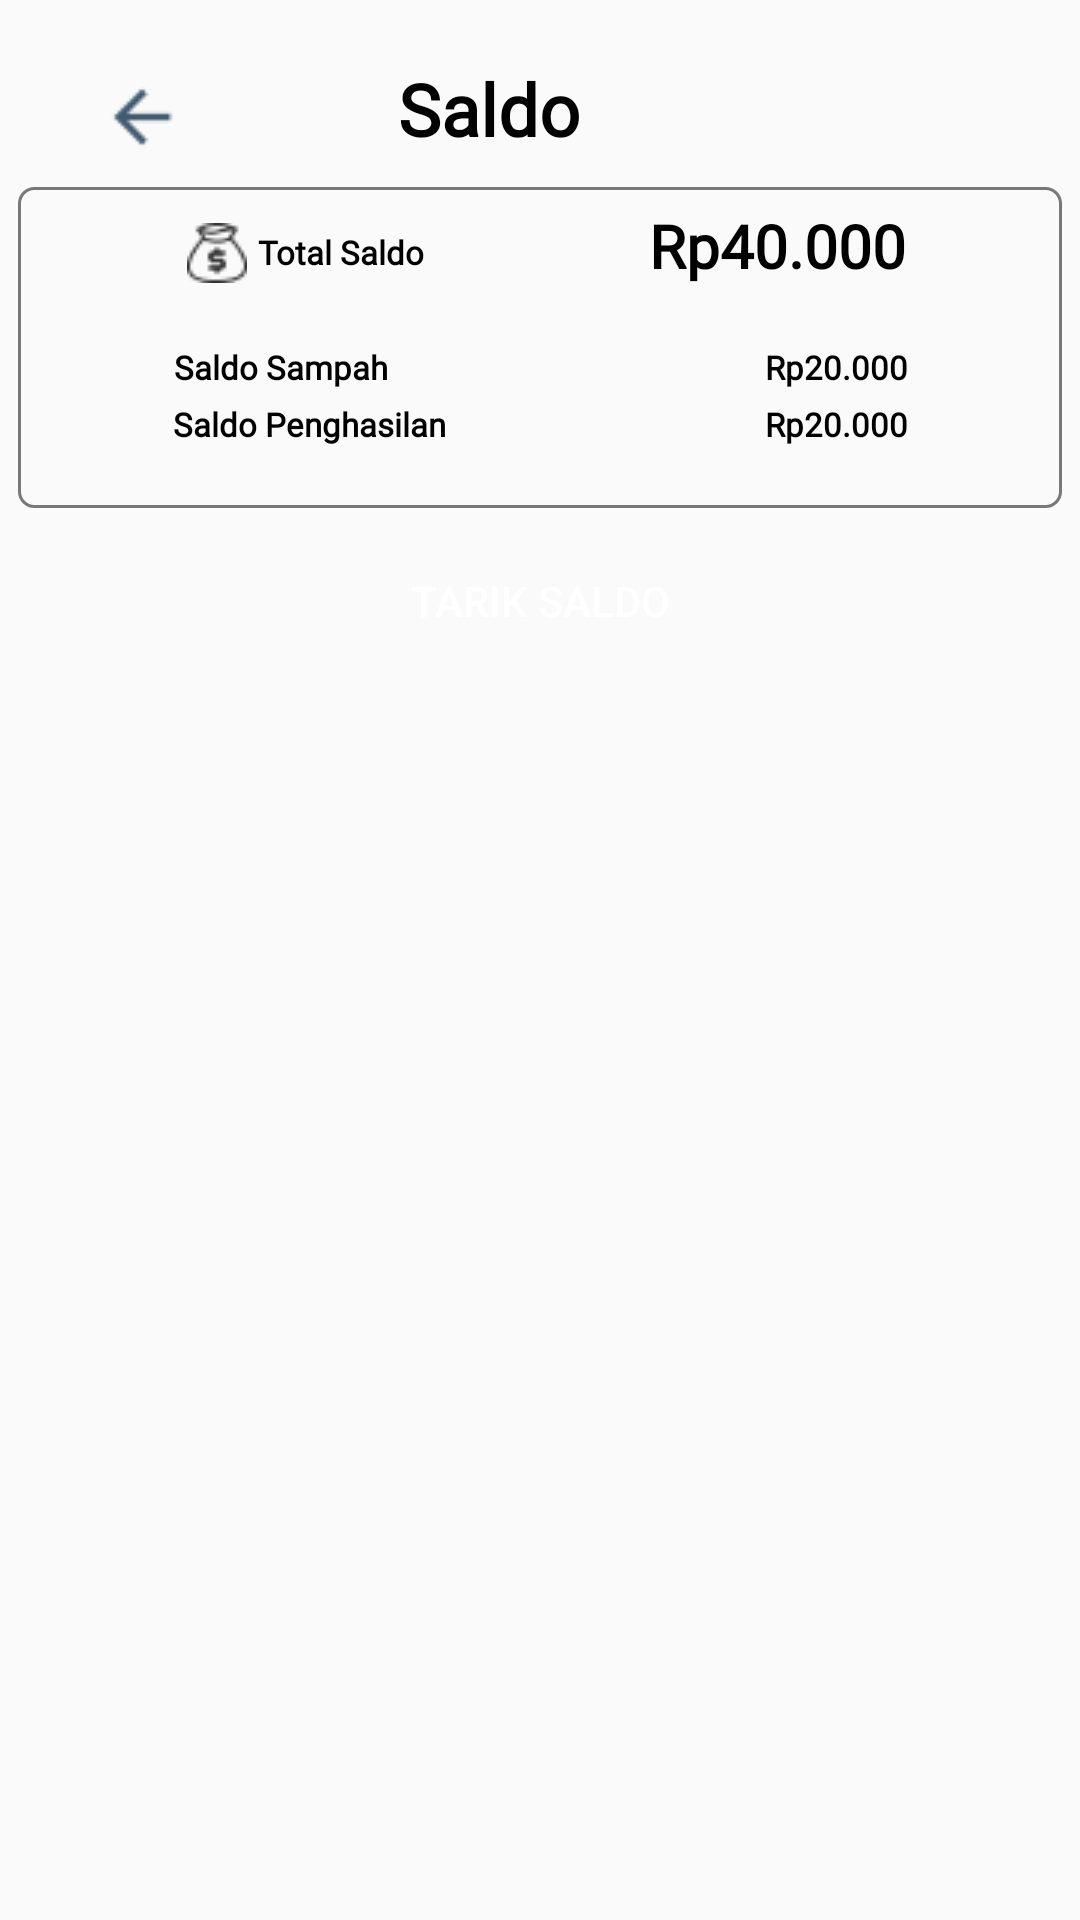

Layout XML and referenced resources for this Android screen:
<!-- AndroidManifest.xml: application theme Theme.Pitstop -->
<!-- res/layout/activity_saldo.xml -->
<?xml version="1.0" encoding="utf-8"?>
<androidx.constraintlayout.widget.ConstraintLayout xmlns:android="http://schemas.android.com/apk/res/android"
    xmlns:app="http://schemas.android.com/apk/res-auto"
    xmlns:tools="http://schemas.android.com/tools"
    android:layout_width="match_parent"
    android:layout_height="match_parent"
    tools:context=".SaldoActivity">

    <ImageView
        android:id="@+id/icon_back"
        android:layout_width="28dp"
        android:layout_height="28dp"
        android:layout_marginTop="25dp"
        android:src="@drawable/iconback"
        app:layout_constraintEnd_toEndOf="parent"
        app:layout_constraintHorizontal_bias="0.100"
        app:layout_constraintStart_toStartOf="parent"
        app:layout_constraintTop_toTopOf="parent" />

    <TextView
        android:id="@+id/saldo"
        android:layout_width="wrap_content"
        android:layout_height="wrap_content"
        android:layout_marginTop="20dp"
        android:fontFamily="@font/poppinsbold"
        android:text="Saldo"
        android:textColor="@color/black"
        android:textSize="24dp"
        android:textStyle="bold"
        app:layout_constraintEnd_toEndOf="parent"
        app:layout_constraintHorizontal_bias="0.300"
        app:layout_constraintStart_toEndOf="@+id/icon_back"
        app:layout_constraintTop_toTopOf="parent" />

    <ImageButton
        android:id="@+id/background"
        android:layout_width="348dp"
        android:layout_height="107dp"
        android:layout_marginTop="10dp"
        android:background="@drawable/bg_button_stroke_grey"
        app:layout_constraintEnd_toEndOf="parent"
        app:layout_constraintStart_toStartOf="parent"
        app:layout_constraintTop_toBottomOf="@+id/saldo" />

    <ImageView
        android:id="@+id/line"
        android:layout_width="wrap_content"
        android:layout_height="wrap_content"
        android:src="@drawable/line"
        android:backgroundTint="@color/gray"
        app:layout_constraintBottom_toBottomOf="@+id/background"
        app:layout_constraintEnd_toEndOf="parent"
        app:layout_constraintHorizontal_bias="0.500"
        app:layout_constraintStart_toStartOf="parent"
        app:layout_constraintTop_toTopOf="@+id/background"
        app:layout_constraintVertical_bias="0.4" />

    <TextView
        android:id="@+id/jumlah_saldo"
        android:layout_width="wrap_content"
        android:layout_height="wrap_content"
        android:layout_marginTop="6dp"
        android:fontFamily="@font/poppinssemibold"
        android:text="Rp40.000"
        android:textColor="@color/black"
        android:textSize="20dp"
        android:textStyle="bold"
        app:layout_constraintBottom_toBottomOf="@+id/background"
        app:layout_constraintEnd_toEndOf="parent"
        app:layout_constraintHorizontal_bias="0.789"
        app:layout_constraintStart_toStartOf="parent"
        app:layout_constraintTop_toTopOf="@+id/background"
        app:layout_constraintVertical_bias="0.0" />

    <TextView
        android:id="@+id/total_saldo"
        android:layout_width="wrap_content"
        android:layout_height="wrap_content"
        android:layout_marginTop="6dp"
        android:fontFamily="@font/poppinsreguler"
        android:text="Total Saldo"
        android:textColor="@color/black"
        android:textSize="11dp"
        android:textStyle="bold"
        app:layout_constraintBottom_toBottomOf="@+id/background"
        app:layout_constraintEnd_toEndOf="parent"
        app:layout_constraintHorizontal_bias="0.283"
        app:layout_constraintStart_toStartOf="parent"
        app:layout_constraintTop_toTopOf="@+id/background"
        app:layout_constraintVertical_bias="0.096" />

    <TextView
        android:id="@+id/saldo_sampah"
        android:layout_width="wrap_content"
        android:layout_height="wrap_content"
        android:layout_marginTop="6dp"
        android:fontFamily="@font/poppinsreguler"
        android:text="Saldo Sampah"
        android:textColor="@color/black"
        android:textSize="11dp"
        android:textStyle="bold"
        app:layout_constraintBottom_toBottomOf="@+id/background"
        app:layout_constraintEnd_toEndOf="parent"
        app:layout_constraintHorizontal_bias="0.201"
        app:layout_constraintStart_toStartOf="parent"
        app:layout_constraintTop_toTopOf="@+id/background"
        app:layout_constraintVertical_bias="0.542" />

    <TextView
        android:id="@+id/saldo_penghasilan"
        android:layout_width="wrap_content"
        android:layout_height="wrap_content"
        android:layout_marginTop="6dp"
        android:fontFamily="@font/poppinsreguler"
        android:text="Saldo Penghasilan"
        android:textColor="@color/black"
        android:textSize="11dp"
        android:textStyle="bold"
        app:layout_constraintBottom_toBottomOf="@+id/background"
        app:layout_constraintEnd_toEndOf="parent"
        app:layout_constraintHorizontal_bias="0.214"
        app:layout_constraintStart_toStartOf="parent"
        app:layout_constraintTop_toTopOf="@+id/background"
        app:layout_constraintVertical_bias="0.759" />

    <TextView
        android:id="@+id/rp_sampah"
        android:layout_width="wrap_content"
        android:layout_height="wrap_content"
        android:layout_marginTop="6dp"
        android:fontFamily="@font/poppinsreguler"
        android:text="Rp20.000"
        android:textColor="@color/black"
        android:textSize="11dp"
        android:textStyle="bold"
        app:layout_constraintBottom_toBottomOf="@+id/background"
        app:layout_constraintEnd_toEndOf="parent"
        app:layout_constraintHorizontal_bias="0.816"
        app:layout_constraintStart_toStartOf="parent"
        app:layout_constraintTop_toTopOf="@+id/background"
        app:layout_constraintVertical_bias="0.542" />

    <TextView
        android:id="@+id/rp_penghasilang"
        android:layout_width="wrap_content"
        android:layout_height="wrap_content"
        android:layout_marginTop="6dp"
        android:fontFamily="@font/poppinsreguler"
        android:text="Rp20.000"
        android:textColor="@color/black"
        android:textSize="11dp"
        android:textStyle="bold"
        app:layout_constraintBottom_toBottomOf="@+id/background"
        app:layout_constraintEnd_toEndOf="parent"
        app:layout_constraintHorizontal_bias="0.816"
        app:layout_constraintStart_toStartOf="parent"
        app:layout_constraintTop_toTopOf="@+id/background"
        app:layout_constraintVertical_bias="0.759" />

    <Button
        android:id="@+id/tarik_saldo"
        android:layout_width="346dp"
        android:layout_height="38dp"
        android:layout_marginTop="12dp"
        android:background="@drawable/rounded_button"
        android:backgroundTint="#0D986A"
        android:text="Tarik Saldo"
        android:textColor="@color/white"
        app:layout_constraintEnd_toEndOf="parent"
        app:layout_constraintStart_toStartOf="parent"
        app:layout_constraintTop_toBottomOf="@+id/background" />

    <ImageView
        android:id="@+id/icon_saldo"
        android:layout_width="wrap_content"
        android:layout_height="wrap_content"
        android:layout_marginTop="6dp"
        android:src="@drawable/iconsaldo"
        app:layout_constraintBottom_toBottomOf="@+id/background"
        app:layout_constraintEnd_toEndOf="parent"
        app:layout_constraintHorizontal_bias="0.183"
        app:layout_constraintStart_toStartOf="parent"
        app:layout_constraintTop_toTopOf="@+id/background"
        app:layout_constraintVertical_bias="0.074" />


</androidx.constraintlayout.widget.ConstraintLayout>
<!-- resources referenced by this layout -->
<resources>
  <color name="black">#FF000000</color>
  <color name="gray">#D9D9D9</color>
  <color name="white">#FFFFFFFF</color>
  <!-- drawable bg_button_stroke_grey (drawable) -->
  <?xml version="1.0" encoding="utf-8"?>
  <shape xmlns:android="http://schemas.android.com/apk/res/android">
  
      <stroke android:color="#787878" android:width="1dp" />
  
      <corners android:radius="5dp" />
  
  
  </shape>
  <!-- drawable iconback: png bitmap (drawable, 397 bytes) -->
  <!-- drawable iconsaldo: png bitmap (drawable, 719 bytes) -->
  <style name="Theme.Pitstop" parent="Base.Theme.Pitstop" />
  <style name="Base.Theme.Pitstop" parent="Theme.AppCompat.Light.NoActionBar">
          
          
      </style>
</resources>
